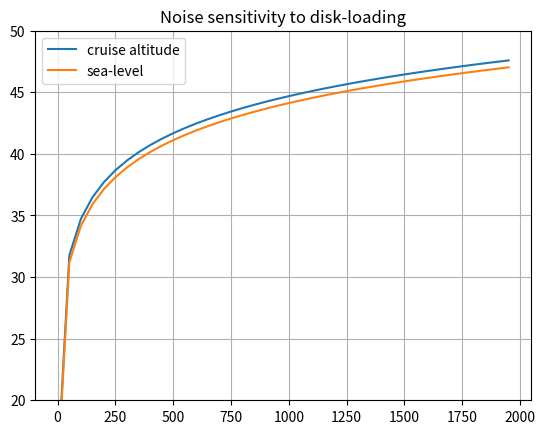
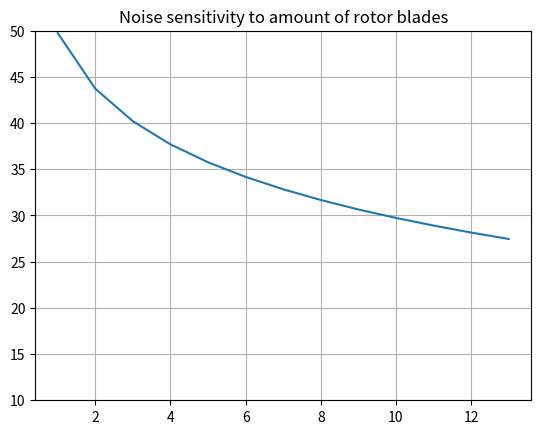
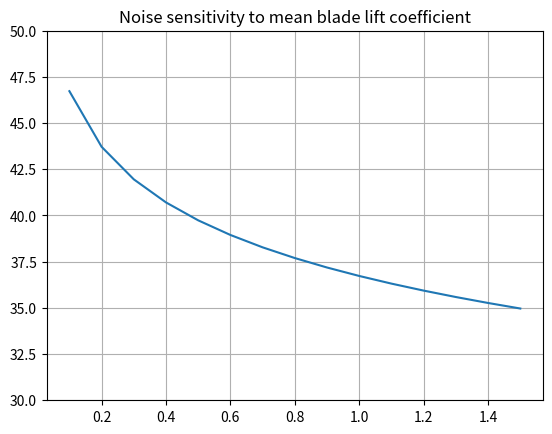
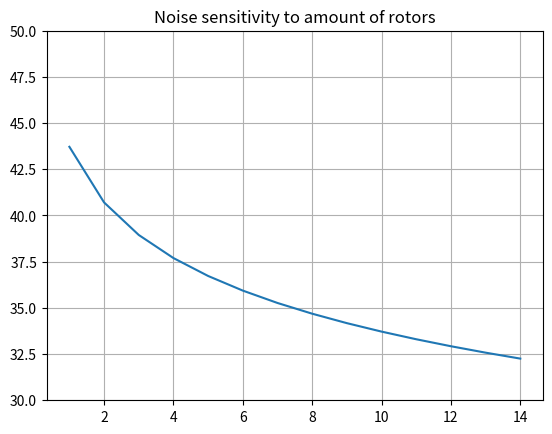

Generate these figures, in order, with matplotlib:
import numpy as np
import matplotlib.pyplot as plt

# Constants
g = 9.80665         # gravitational acceleration
K2 = 0.425895581    # a derived constant [s^3/m^3]
rho_sea = 1.225     # air density at sea-level [kg/m^3]
rho_cr = 1.17315    # air density at cruise altitude [kg/m^3]
h_cr = 450          # cruise altitude [m]
d_to_build = 4.6    # closest distance to a building the vehicle is allowed to get [m]

# Functions for the noise calculations
def rotor_solidity(B: int, c: float, R: float):
    """
    This function calculates the rotor solidity

    Parameters
    ----------
    B: int
        Number of blades out of which the rotor consists [m]

    c: float
        Average blade chord [m]

    R: float
        Blade radius [m]

    Returns
    -------
    s: float
        Rotor solidity [-]
    """

    s = (B*c)/(np.pi*R)
    return s

def tip_velocity(B: int, c: float, R: float, rho: float, Thrust: float, Cl: float):
    """
    This function calculates the tip velocity of the rotor's propeller

    Parameters
    ----------
    B: int
        Number of blades out of which the rotor consists [m]

    c: float
        Average blade chord [m]

    R: float
        Blade radius [m]

    rho: float
        Density at altitude [kg/m^3]

    Thrust: float
        Thrust provided/required by ONE engine [N]

    Cl: float
        Blade mean lift coefficient [-]

    Returns
    -------
    V_T: float
        Propeller tip velocity [m/s]

    """
    V_T = np.sqrt((6*Thrust)/(rho * B * c * R * Cl))
    return V_T

def vortex_noise(B: int, c: float, R: float, rho: float, Delta_S: float, N: int, Thrust: float, Cl: float, disk_loading: float):
    """
    This function calculates the vortex noise produced by the vehicle [in dB]

    Parameters
    ----------
    B: int
        Number of blades out of which the rotor consists [m]

    c: float
        Average blade chord [m]

    R: float
        Blade radius [m]

    rho: float
        Density at altitude [kg/m^3]

    Delta_S: float
        Distance to observer [m]

    N: float
        Number of rotors present on vehicle [-]

    Thrust: float
        Thrust required per engine [N]

    Cl: float
        Blade mean lift coefficient [-]

    disk_loading: float
        The thrust per rotor disk area [N/m^2]

    Returns
    -------
    SPL_vortex: float
        vortex noise [dB]

    """
    s = rotor_solidity(B, c, R)
    V_T = tip_velocity(B, c, R, rho, Thrust, Cl)
    SPL_vortex = 20 * np.log10(K2*(V_T/(rho*Delta_S)) * np.sqrt((N*Thrust/s) * disk_loading))
    return SPL_vortex

# Providing arrays with values for each concept
mass = np.array([1452.483, 1205.304, 1520.29, 1623.78, 1550.758])
Weight = mass * g
B = np.array([3, 3, 3, 3, 3])
c = np.array([0.1, 0.1, 0.1, 0.1, 0.1])
N = np.array([4, 4, 8, 8, 12])
Thrust_engine = Weight/N
Cl = np.array([1.0, 1.0, 1.0, 1.0, 1.0])
disk_loading = np.array([500, 500, 500, 500, 500])
A = []
R = []
for i in range(len(disk_loading)):
    A.append(Thrust_engine[i]/disk_loading[i])
    R.append(np.sqrt(A[i]/np.pi))

SPL_vortex = []
s = []
for i in range(5):
    SPL_vortex.append(vortex_noise(B[i], c[i], R[i], rho_cr, h_cr, N[i], Thrust_engine[i], Cl[i], disk_loading[i]))
    s.append(rotor_solidity(B[i], c[i], R[i]))
print(vortex_noise(B[1], c[1], 1.3, rho_cr, h_cr, 1, 2654.25, Cl[1], disk_loading[1]))
# print(SPL_vortex[1])
# print(abs(vortex_noise(B[1], c[1], 1.3, rho_cr, h_cr, 1, 2654.25, Cl[1], disk_loading[1])-SPL_vortex[1]))
# SPL_vortex[1] = max(vortex_noise(B[1], c[1], 1.3, rho_cr, h_cr, 1, 2654.25, Cl[1], disk_loading[1]),SPL_vortex[1]) + 1.75
# print(SPL_vortex[1])

# SPL_vortex[1] = 20*np.log10(10**(vortex_noise(B[1], c[1], 1.3, rho_cr, h_cr, 1, 2654.25, Cl[1], disk_loading[1])/20) + 10**(SPL_vortex[1]/20))

sens_disk_loading_list = [*range(1, 2000, 50)]

SPL_vortex_list_rho1 = []
SPL_vortex_list_rho2 = []
for i in range(len(sens_disk_loading_list)):
    SPL_vortex_list_rho1.append(vortex_noise(4, 0.1, 0.5, rho_cr, h_cr, 4, 300, 0.8, sens_disk_loading_list[i]))
    SPL_vortex_list_rho2.append(vortex_noise(4, 0.1, 0.5, rho_sea, h_cr, 4, 300, 0.8, sens_disk_loading_list[i]))

plt.figure(1)
plt.title("Noise sensitivity to disk-loading")
plt.plot(sens_disk_loading_list,SPL_vortex_list_rho1, label="cruise altitude")
plt.plot(sens_disk_loading_list,SPL_vortex_list_rho2, label="sea-level")
plt.ylim([20, 50])
plt.grid()
plt.legend()


sens_NBlades_list = [*range(1, 14, 1)]

SPL_vortex_list_B = []
for i in range(len(sens_NBlades_list)):
    SPL_vortex_list_B.append(vortex_noise(sens_NBlades_list[i], 0.1, 0.5, rho_cr, h_cr, 4, 300, 0.8, 200))

plt.figure(2)
plt.title("Noise sensitivity to amount of rotor blades")
plt.plot(sens_NBlades_list, SPL_vortex_list_B)
plt.ylim([10, 50])
plt.grid()


sens_Cl_list = np.arange(0.1, 1.6, 0.1)

SPL_vortex_list_Cl = []
for i in range(len(sens_Cl_list)):
    SPL_vortex_list_Cl.append(vortex_noise(4, 0.1, 0.5, rho_cr, h_cr, 4, 300, sens_Cl_list[i], 200))

plt.figure(3)
plt.title("Noise sensitivity to mean blade lift coefficient")
plt.plot(sens_Cl_list, SPL_vortex_list_Cl)
plt.ylim([30, 50])
plt.grid()
plt.show()

sens_N_list = np.arange(1, 15, 1)

SPL_vortex_list_N = []
for i in range(len(sens_N_list)):
    SPL_vortex_list_N.append(vortex_noise(4, 0.1, 0.5, rho_cr, h_cr, sens_N_list[i], 1200/sens_N_list[i], 0.8, 200))

plt.figure(4)
plt.title("Noise sensitivity to amount of rotors")
plt.plot(sens_N_list, SPL_vortex_list_N)
# plt.yscale("log")
plt.ylim([30, 50])
plt.grid()
plt.show()

print("Noise produced by each vehicle:")
print("Noise vehicle 1 = " + str(round(SPL_vortex[0], 2)) + " dB")
# print("Noise vehicle 2 = " + str(round(SPL_vortex[1], 2)) + " dB")
print("Noise vehicle 2 = " + str(64.96) + " dB")
print("Noise vehicle 3 = " + str(round(SPL_vortex[2], 2)) + " dB")
# print("Noise vehicle 4 = " + str(round(SPL_vortex[3], 2)) + " dB")
print("Noise vehicle 4 = " + str(68.75) + " dB")
print("Noise vehicle 5 = " + str(round(SPL_vortex[4], 2)) + " dB")